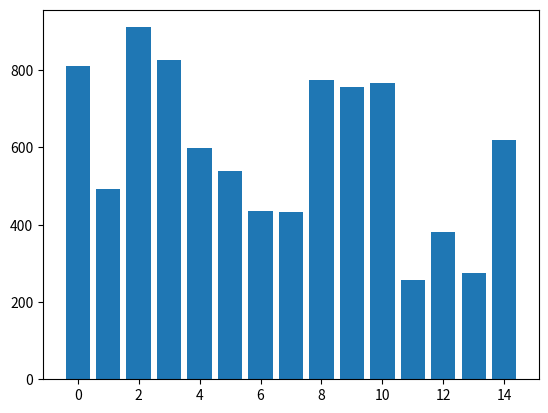
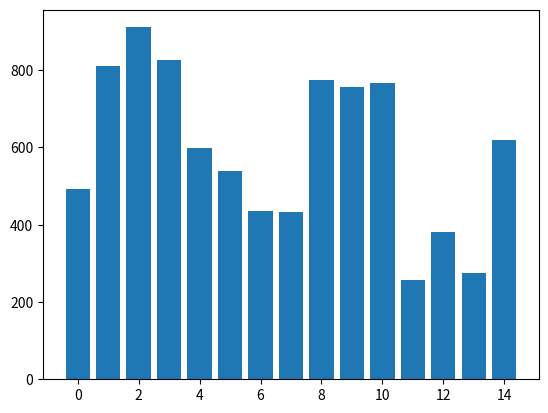
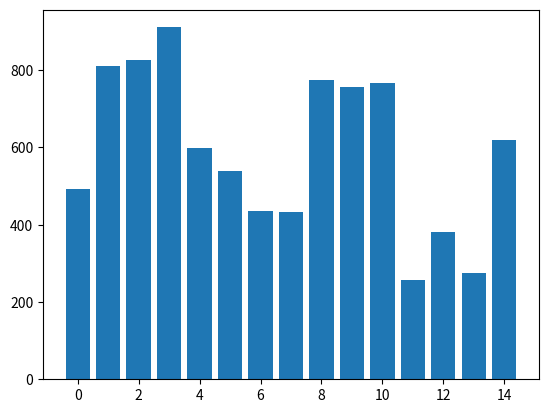
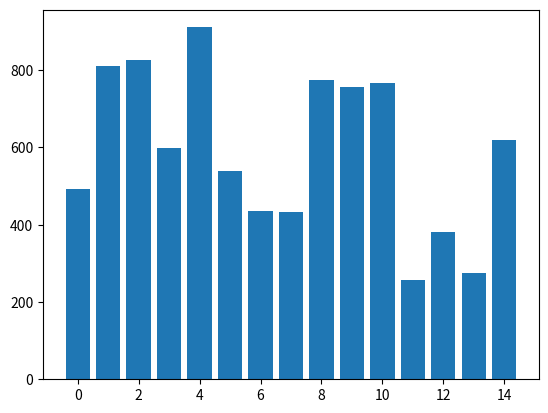
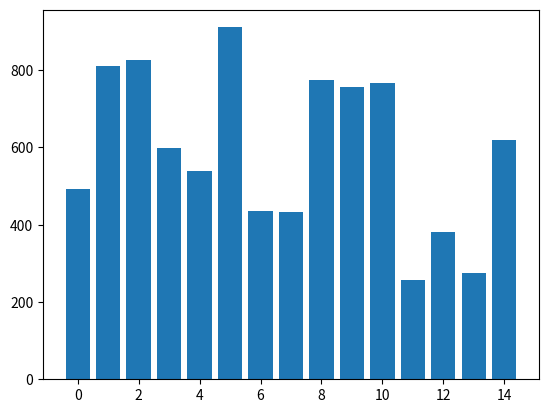
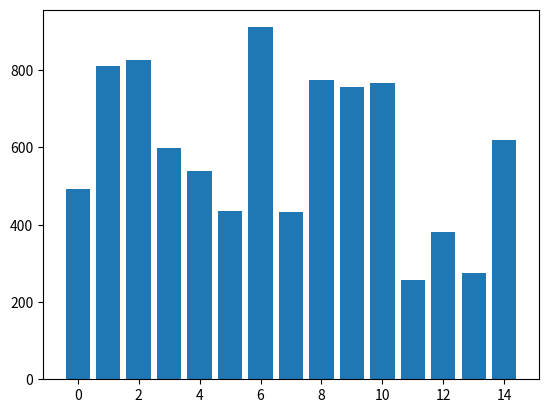
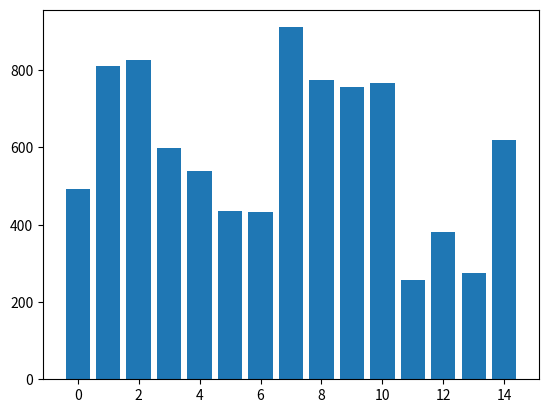
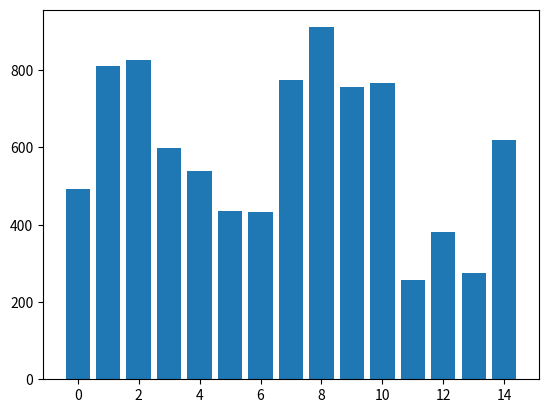
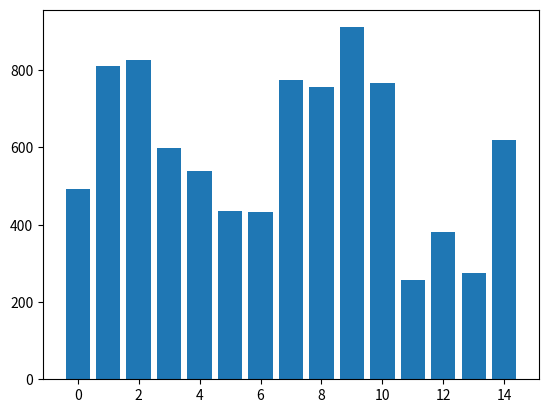
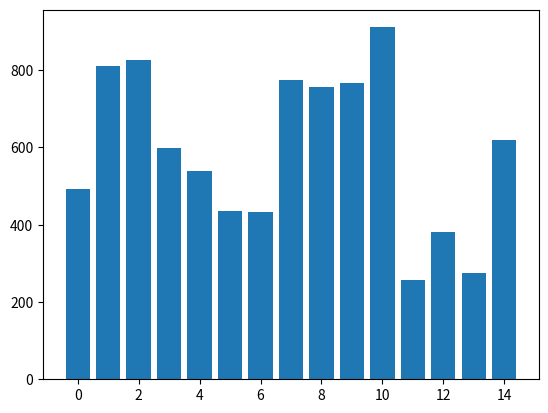
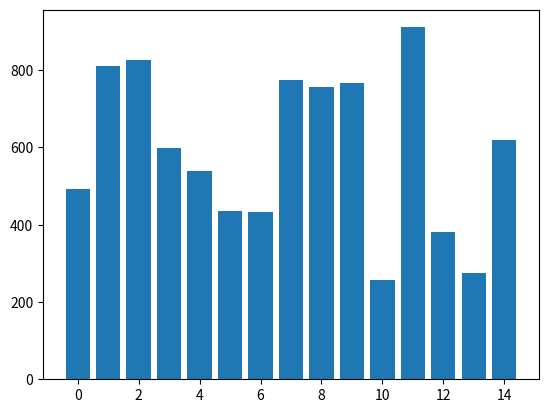
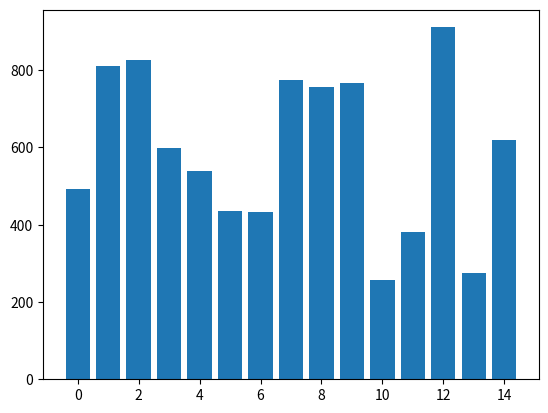
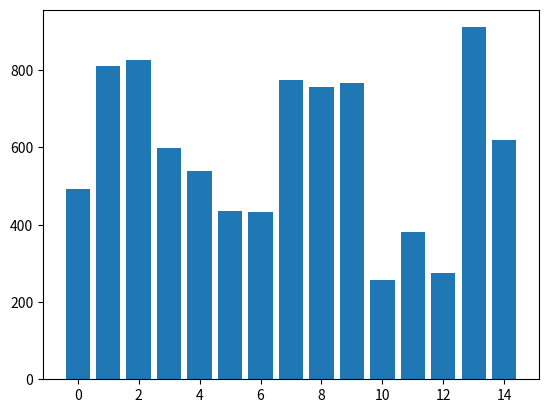
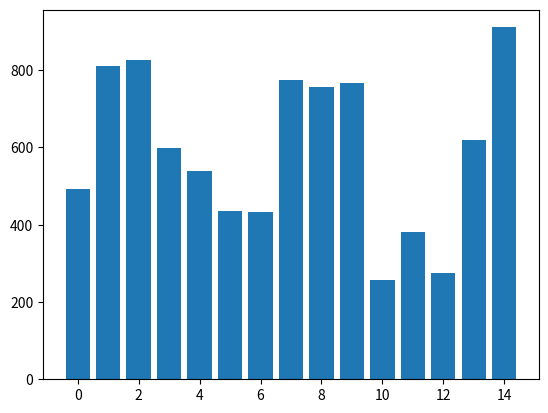
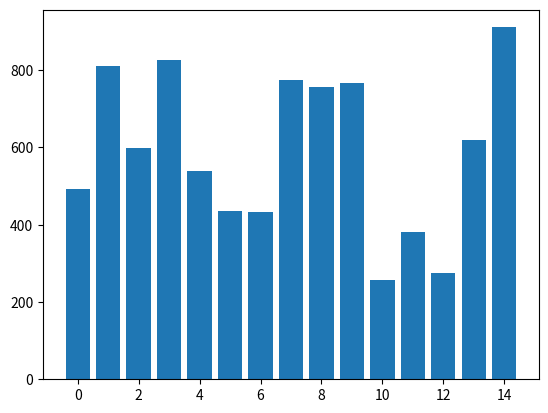
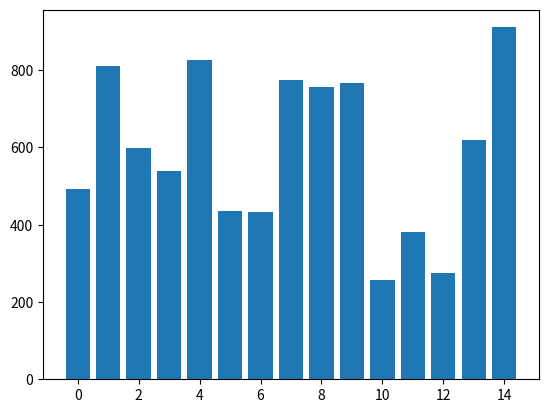

The script that saved these images, in order:
import matplotlib.pyplot as plt
import numpy as np

amount = 15

lst = np.random.randint(0,1000,amount)
x = np.arange(0, amount, 1)

n = len(lst)
for i in range(n):
    for j in range(0, n-i-1):
        plt.bar(x, lst)
        plt.pause(0.01)
        plt.clf()
        if lst[j] > lst[j+1]:
            lst[j], lst[j+1] = lst[j+1], lst[j]

plt.show()
